Photos from the image-classification dataset "hand_gestures_data" in the GitHub repository abhishekjagtap1/Control_MountainCar-v0_using_Hand_Gestures_Real_Time. Its 3 classes are: move back, move forward, stop sign.

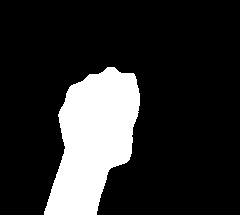
Label: move back

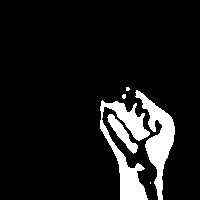
Label: move back

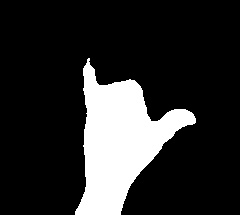
Label: stop sign

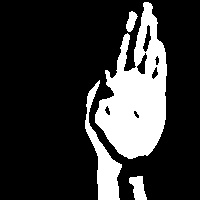
Label: move forward

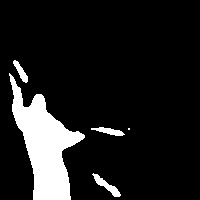
Label: stop sign

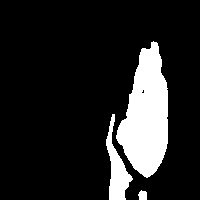
Label: move forward
